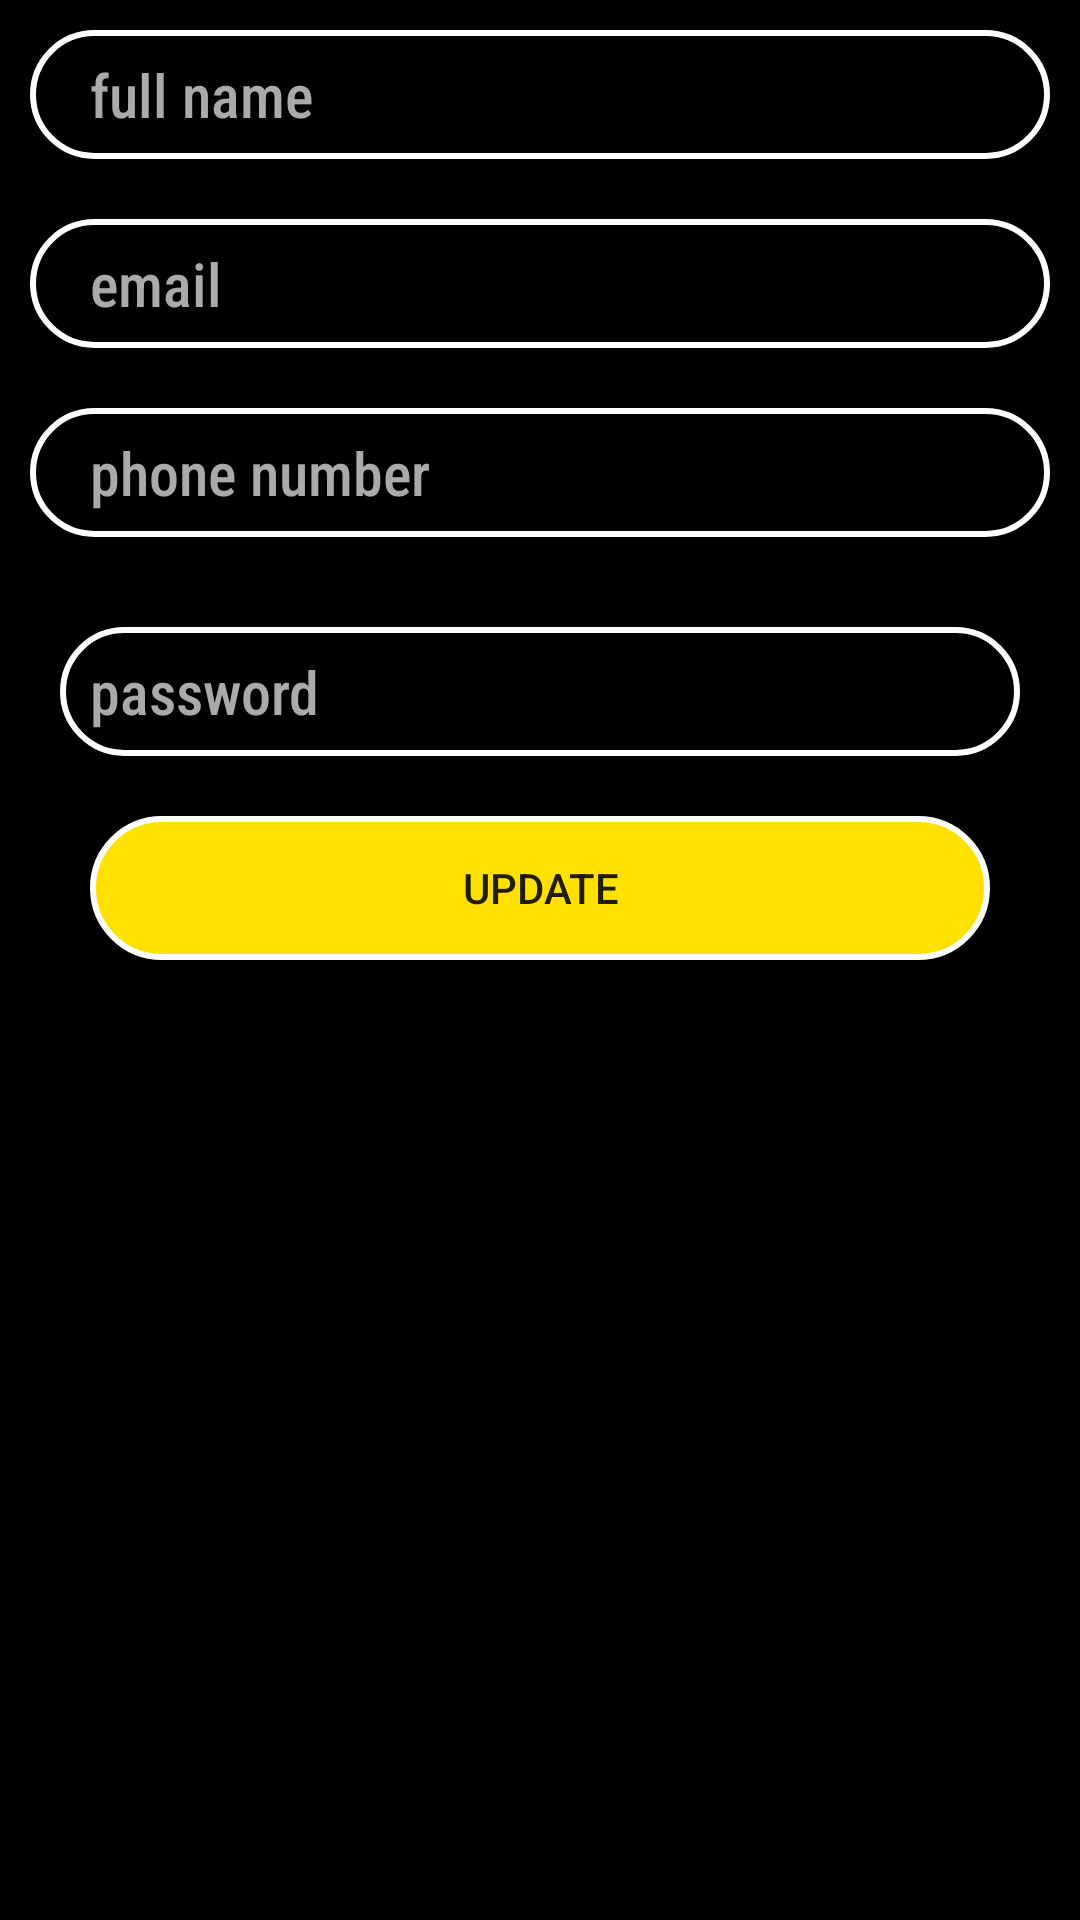

Here is an Android app screen rendered from its layout file. Give the layout XML and the strings, colors and styles it references.
<!-- AndroidManifest.xml: application theme AppTheme -->
<!-- res/layout/activity_trainer_profile.xml -->
<?xml version="1.0" encoding="utf-8"?>
<androidx.constraintlayout.widget.ConstraintLayout xmlns:android="http://schemas.android.com/apk/res/android"
    xmlns:app="http://schemas.android.com/apk/res-auto"
    xmlns:tools="http://schemas.android.com/tools"
    android:layout_width="match_parent"
    android:layout_height="match_parent"
    tools:context=".TrainerProfileActivity"
    android:background="@color/black">

    <LinearLayout
        android:layout_width="match_parent"
        android:layout_height="match_parent"
        android:orientation="vertical">



        <EditText
            android:textColor="@color/yellow_shade"
            android:paddingLeft="20dp"
            android:hint="full name"
            android:textColorHint="@android:color/darker_gray"
            android:textSize="20sp"
            android:layout_margin="10dp"
            android:background="@drawable/circular_textview"
            android:layout_width="match_parent"
            android:layout_height="wrap_content"
            android:id="@+id/fullname"
            android:fontFamily="sans-serif-condensed-medium"
            />

        <EditText
            android:inputType="textEmailAddress"
            android:textColor="@color/yellow_shade"
            android:paddingLeft="20dp"
            android:hint="email"
            android:textColorHint="@android:color/darker_gray"
            android:textSize="20sp"
            android:layout_margin="10dp"
            android:background="@drawable/circular_textview"
            android:layout_width="match_parent"
            android:layout_height="wrap_content"
            android:id="@+id/email"
            android:fontFamily="sans-serif-condensed-medium"
            />

        <EditText
            android:inputType="number"
            android:textColor="@color/yellow_shade"
            android:paddingLeft="20dp"
            android:hint="phone number"
            android:textColorHint="@android:color/darker_gray"
            android:textSize="20sp"
            android:layout_margin="10dp"
            android:background="@drawable/circular_textview"
            android:layout_width="match_parent"
            android:layout_height="wrap_content"
            android:id="@+id/phonenumber"
            android:fontFamily="sans-serif-condensed-medium"
            />

        <EditText
            android:textColor="@color/yellow_shade"
            android:paddingLeft="10dp"
            android:hint="password"
            android:textColorHint="@android:color/darker_gray"
            android:layout_margin="20dp"
            android:background="@drawable/circular_textview"
            android:fontFamily="sans-serif-condensed-medium"
            android:layout_width="match_parent"
            android:layout_height="wrap_content"
            android:id="@+id/password"
            android:textSize="20sp"
            android:inputType="textPassword"
            />




        <androidx.appcompat.widget.AppCompatButton
            android:layout_marginRight="30dp"
            android:layout_marginLeft="30dp"
            android:paddingLeft="20dp"
            android:paddingRight="20dp"
            android:layout_gravity="center"
            android:layout_width="match_parent"
            android:layout_height="wrap_content"
            android:text="Update"
            android:id="@+id/update"
            android:background="@drawable/circular_button"/>
    </LinearLayout>

</androidx.constraintlayout.widget.ConstraintLayout>
<!-- resources referenced by this layout -->
<resources>
  <color name="black">#FF000000</color>
  <color name="yellow_shade">#fee100</color>
  <!-- drawable circular_button (drawable) -->
  <?xml version="1.0" encoding="utf-8"?>
  <selector xmlns:android="http://schemas.android.com/apk/res/android">
      <item>
          <shape android:shape="rectangle">
              <solid android:color="@color/yellow_shade"/>
              <stroke android:color="#fff" android:width="2dp" />
              
              <corners android:radius="80dp" />
          </shape>
      </item>
  </selector>
  <!-- drawable circular_textview (drawable) -->
  <?xml version="1.0" encoding="utf-8"?>
  <shape xmlns:android="http://schemas.android.com/apk/res/android"
      android:shape="rectangle" >
  
  
  
      <corners android:radius="100dp" />
  
  
      <stroke android:width="2dp" android:color="#FFF" />
  
      <padding
          android:bottom="8dp"
          android:left="8dp"
          android:right="8dp"
          android:top="8dp" />
  
  </shape>
  <style name="AppTheme" parent="Theme.AppCompat.Light.DarkActionBar">
          
          <item name="colorPrimary">@color/colorPrimary</item>
          <item name="colorPrimaryDark">@color/colorPrimaryDark</item>
          <item name="colorAccent">@color/colorAccent</item>
      </style>
  <color name="colorPrimary">#F3DB25</color>
  <color name="colorPrimaryDark">#fee100</color>
  <color name="colorAccent">#03DAC5</color>
</resources>
